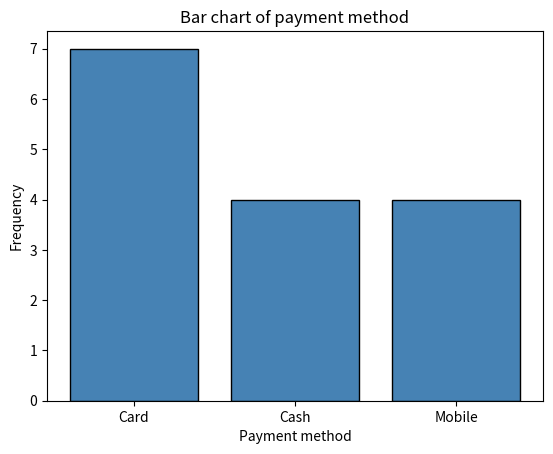
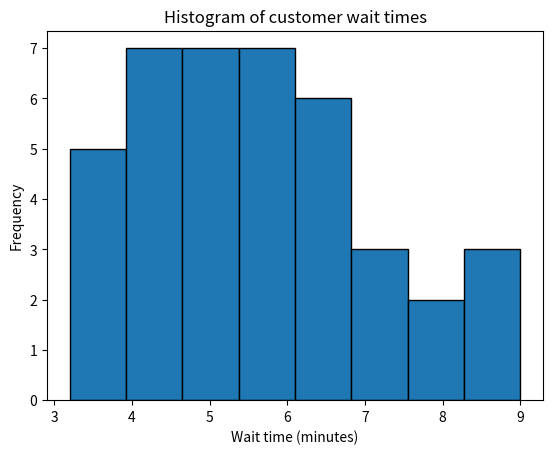
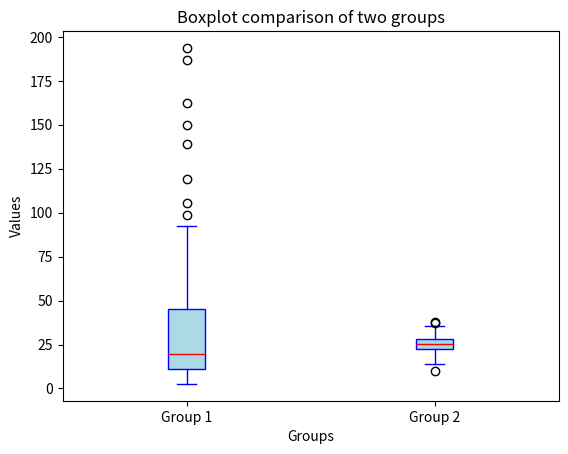
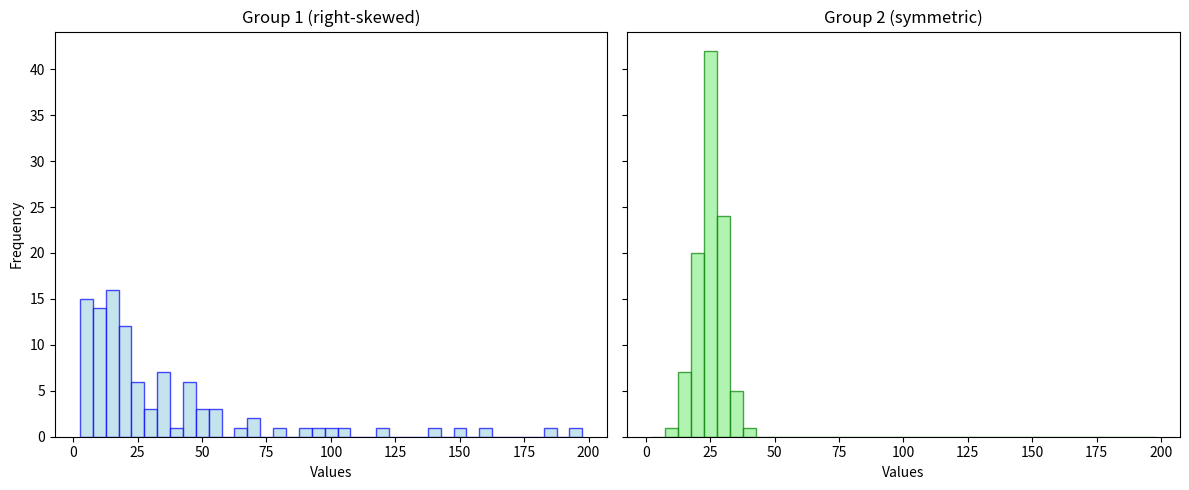
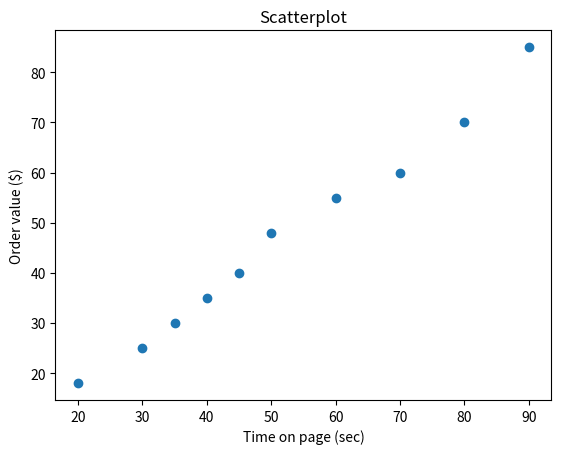

These charts were generated, in order, by the following Python code:
# Purpose: load tools for numerical summaries and plots
import numpy as np   #alias for numpy
import matplotlib.pyplot as plt #alias for matplotlib.pyplot

# Purpose: mean, median, and sample SD (ddof=1 matches the sample formula in Chapter 1)
# Example data: customer wait times in minutes
wait = np.array([
    4.2, 5.1, 3.8, 6.0, 7.5, 5.4, 4.9, 8.1, 3.2, 5.8,
    6.3, 4.5, 9.0, 5.0, 4.7, 6.8, 7.2, 3.9, 5.6, 4.1,
    8.4, 5.3, 6.1, 4.8, 7.0, 5.9, 3.5, 6.5, 4.4, 5.2,
    7.8, 4.6, 5.7, 6.2, 4.0, 8.7, 5.5, 3.7, 6.7, 4.3,
])
print('mean:', wait.mean())
print('median:', np.median(wait))
print('std (sample): %.4f' % wait.std(ddof=1))

# %.4f means "insert a float with 4 digits after the decimal"
# The % after the string plugs wait.std(...) into that placeholder, so the result is already one finished string 
# print does not need a comma (unlike the mean/median rows above,
# which pass two separate arguments: a label and a number).

# Purpose: bar chart of frequencies for a categorical variable
payment = ['Cash', 'Card', 'Card', 'Mobile', 'Card', 'Cash', 'Mobile', 'Card',
           'Cash', 'Card', 'Mobile', 'Card', 'Cash', 'Card', 'Mobile']

# np.unique finds the distinct category labels (sorted)
# return_counts=True also returns how many times each label appears
# unpack into two arrays: categories = labels, counts = frequencies

categories, counts = np.unique(payment, return_counts=True)

plt.bar(categories, counts, color='steelblue', edgecolor='black')  # one bar per category
plt.xlabel('Payment method')
plt.ylabel('Frequency')
plt.title('Bar chart of payment method')
plt.show()

# zip pairs each category with its count: ('Card', 7), ('Cash', 4), ...
# f'{cat}: {n}' inserts those values into the printed string
for cat, n in zip(categories, counts):
    print(f'{cat}: {n}')

# Purpose: histogram of wait times (shape of one quantitative variable)
plt.hist(wait, bins=8, edgecolor='black')
plt.xlabel('Wait time (minutes)')
plt.ylabel('Frequency')
plt.title('Histogram of customer wait times')
plt.show()

# Purpose: five-number summary for household income (thousands of dollars)
# 'weibull' : NumPy’s chosen interpolation method for percentiles; this method makes the output match the lecture notes calculation

income = np.array([75, 69, 84, 112, 74, 104, 81, 90, 94, 144, 79, 98])

minimum = np.min(income)
q1 = np.percentile(income, 25, method='weibull')
median = np.median(income)
q3 = np.percentile(income, 75, method='weibull')
maximum = np.max(income)

print('Minimum:', minimum)
print('Q1:', q1)
print('Median:', median)
print('Q3:', q3)
print('Maximum:', maximum)


# Purpose: IQR and inner fences (same rules as in the Chapter 1 slides)
IQR = q3 - q1
lowerfence = q1 - 1.5 * IQR
upperfence = q3 + 1.5 * IQR
print('IQR:', IQR)
print('lowerfence:', lowerfence)
print('upperfence:', upperfence)


# Purpose: dispersion measures on a simple numeric sample (use sample formulas: ddof=1)
data2 = np.array([1, 2, 3, 4, 5, 6, 7, 8, 9, 10], dtype=float)
mean2 = np.mean(data2)
variance = np.var(data2, ddof=1)
std_deviation = np.std(data2, ddof=1)
cv = std_deviation / mean2

print('Mean:', mean2)
print('Sample variance: %.4f' % variance)
print('Sample SD: %.4f' % std_deviation)
print('Coefficient of variation: %.4f' % cv)

# Purpose: side-by-side boxplots for two groups (compare centre, spread, skew, outliers)
np.random.seed(43)
group1 = np.random.lognormal(mean=3, sigma=1, size=100)  # right-skewed
group2 = np.random.normal(loc=25, scale=5, size=100)     # roughly symmetric

plt.boxplot(
    [group1, group2],  # data: one boxplot per group, drawn side by side
    tick_labels=['Group 1', 'Group 2'],  # x-axis tick labels under each box
    patch_artist=True,  # fill the boxes with colour (needed for facecolor below)
    boxprops=dict(facecolor='lightblue', color='blue'),  # box fill and border colour
    medianprops=dict(color='red'),  # colour of the median line inside each box
    whiskerprops=dict(color='blue'),  # colour of the whisker lines
    capprops=dict(color='blue'),  # colour of the caps at the ends of the whiskers
)
plt.title('Boxplot comparison of two groups')
plt.ylabel('Values')
plt.xlabel('Groups')
plt.show()

def print_stats(data, group_name):
    med = np.median(data)
    q1_ = np.percentile(data, 25)
    q3_ = np.percentile(data, 75)
    print(f"{group_name}: median={med:.2f}, IQR={q3_ - q1_:.2f}")

print_stats(group1, 'Group 1 (right-skewed)')
print_stats(group2, 'Group 2 (symmetric)')

# print the raw data of group1 and group2
group1.sort()
group2.sort()

print(group1)
print(group2)

# Purpose: side-by-side histograms with a shared bin width (same comparison idea as Chapter 1)
data_min = min(np.min(group1), np.min(group2))
data_max = max(np.max(group1), np.max(group2))
bin_width = 5
bins = np.arange(data_min, data_max + bin_width, bin_width)

fig, (ax1, ax2) = plt.subplots(1, 2, figsize=(12, 5), sharey=True)  # 1 row, 2 panels; shared y-axis for fair frequency comparison
ax1.hist(group1, bins=bins, color='lightblue', edgecolor='blue', alpha=0.7)  # left panel: histogram of group1
ax1.set_title('Group 1 (right-skewed)')  # title for the left panel
ax1.set_xlabel('Values')  # x-axis label for the left panel
ax1.set_ylabel('Frequency')  # y-axis label (shared scale with the right panel)

ax2.hist(group2, bins=bins, color='lightgreen', edgecolor='green', alpha=0.7)  # right panel: histogram of group2 (same bins)
ax2.set_title('Group 2 (symmetric)')  # title for the right panel
ax2.set_xlabel('Values')  # x-axis label for the right panel

plt.tight_layout()  # reduce overlapping titles/labels
plt.show()  # display the figure


# Purpose: Pearson r and a scatterplot for two numerical variables
time_on_page = np.array([30, 45, 20, 60, 50, 80, 35, 90, 40, 70], dtype=float)
order_value = np.array([25, 40, 18, 55, 48, 70, 30, 85, 35, 60], dtype=float)
r = np.corrcoef(time_on_page, order_value)[0, 1]
print('r =', round(r, 3))

plt.scatter(time_on_page, order_value)
plt.xlabel('Time on page (sec)')
plt.ylabel('Order value ($)')
plt.title('Scatterplot')
plt.show()
